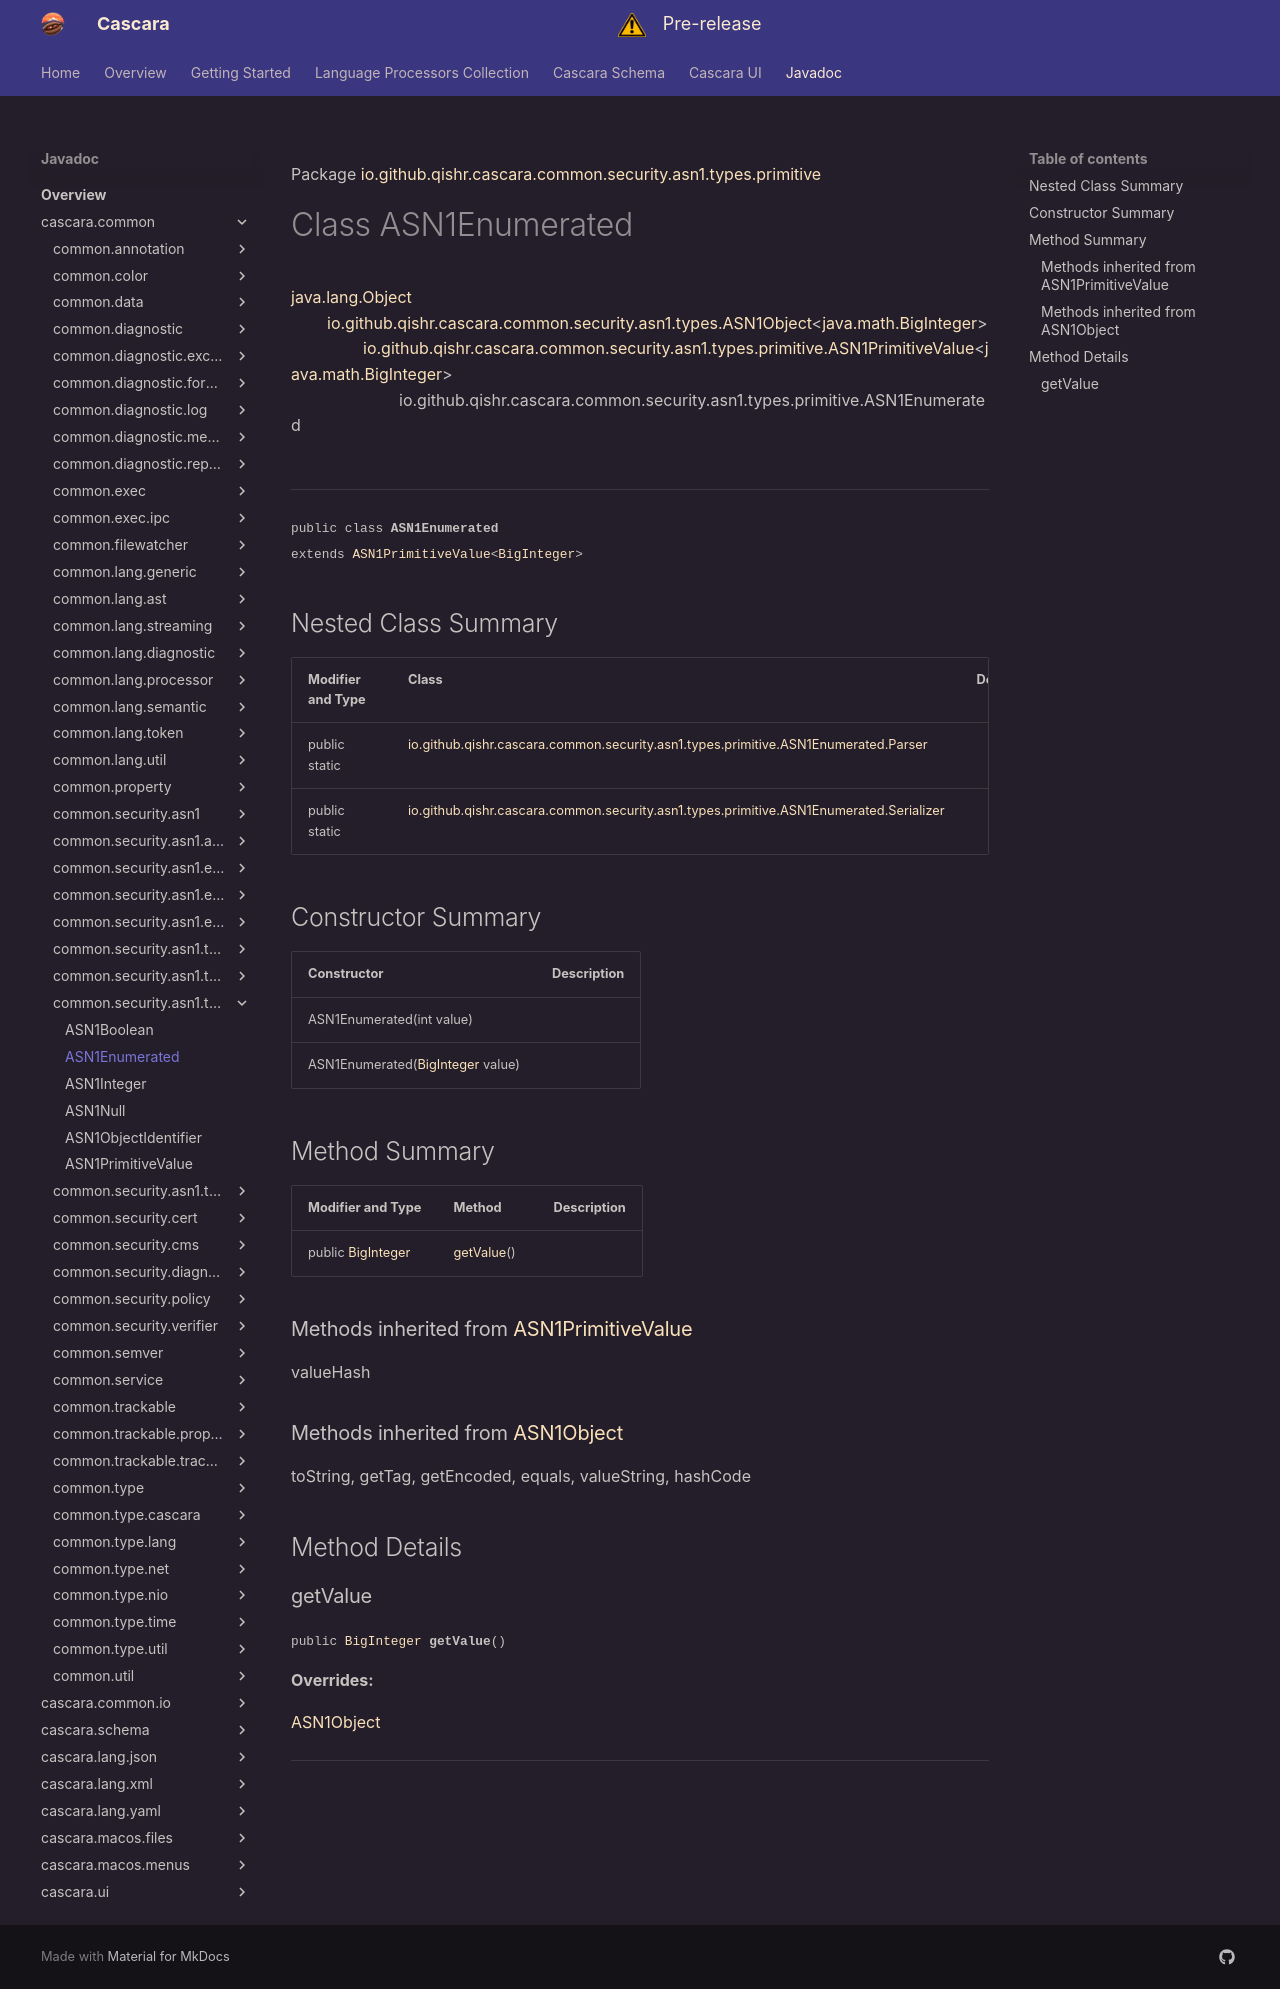

repository: qishr/qishr.github.io · page: javadoc/latest/cascara.common/io/github/qishr/cascara/common/security/asn1/types/primitive/ASN1Enumerated/index.html · generator: mkdocs

Package [io.github.qishr.cascara.common.security.asn1.types.primitive](index.md)

# Class ASN1Enumerated
[java.lang.Object](https://docs.oracle.com/en/java/javase/24/docs/api/java.base/java/lang/Object.html)<br/>
        [io.github.qishr.cascara.common.security.asn1.types.ASN1Object](../../../../../../../../../io/github/qishr/cascara/common/security/asn1/types/ASN1Object.md)<[java.math.BigInteger](https://docs.oracle.com/en/java/javase/24/docs/api/java.base/java/math/BigInteger.html)><br/>
                [io.github.qishr.cascara.common.security.asn1.types.primitive.ASN1PrimitiveValue](../../../../../../../../../io/github/qishr/cascara/common/security/asn1/types/primitive/ASN1PrimitiveValue.md)<[java.math.BigInteger](https://docs.oracle.com/en/java/javase/24/docs/api/java.base/java/math/BigInteger.html)><br/>
                        io.github.qishr.cascara.common.security.asn1.types.primitive.ASN1Enumerated<br/>
<br/>

----

<span style="font-family: monospace; font-size: 80%;">public class __ASN1Enumerated__<br/>extends [ASN1PrimitiveValue](../../../../../../../../../io/github/qishr/cascara/common/security/asn1/types/primitive/ASN1PrimitiveValue.md)<[BigInteger](https://docs.oracle.com/en/java/javase/24/docs/api/java.base/java/math/BigInteger.html)>
</span>


## Nested Class Summary

| Modifier and Type | Class                                                                                                                  | Description |
|-------------------|------------------------------------------------------------------------------------------------------------------------|-------------|
| public static     | [io.github.qishr.cascara.common.security.asn1.types.primitive.ASN1Enumerated.Parser](ASN1Enumerated.Parser.md)         |             |
| public static     | [io.github.qishr.cascara.common.security.asn1.types.primitive.ASN1Enumerated.Serializer](ASN1Enumerated.Serializer.md) |             |



## Constructor Summary

| Constructor                                                                                                                | Description |
|----------------------------------------------------------------------------------------------------------------------------|-------------|
| ASN1Enumerated(int value)                                                                                                  |             |
| ASN1Enumerated([BigInteger](https://docs.oracle.com/en/java/javase/24/docs/api/java.base/java/math/BigInteger.html) value) |             |



## Method Summary

| Modifier and Type                                                                                           | Method                  | Description |
|-------------------------------------------------------------------------------------------------------------|-------------------------|-------------|
| public [BigInteger](https://docs.oracle.com/en/java/javase/24/docs/api/java.base/java/math/BigInteger.html) | [getValue](#getvalue)() |             |


### Methods inherited from [ASN1PrimitiveValue](../../../../../../../../../io/github/qishr/cascara/common/security/asn1/types/primitive/ASN1PrimitiveValue.md)

valueHash

### Methods inherited from [ASN1Object](../../../../../../../../../io/github/qishr/cascara/common/security/asn1/types/ASN1Object.md)

toString, getTag, getEncoded, equals, valueString, hashCode


## Method Details

### getValue

<span style="font-family: monospace; font-size: 80%;">public [BigInteger](https://docs.oracle.com/en/java/javase/24/docs/api/java.base/java/math/BigInteger.html) __getValue__()</span>



**Overrides:**

[ASN1Object](../../../../../../../../../../cascara.common/io/github/qishr/cascara/common/security/asn1/types/ASN1Object.md#getvalue)


---
